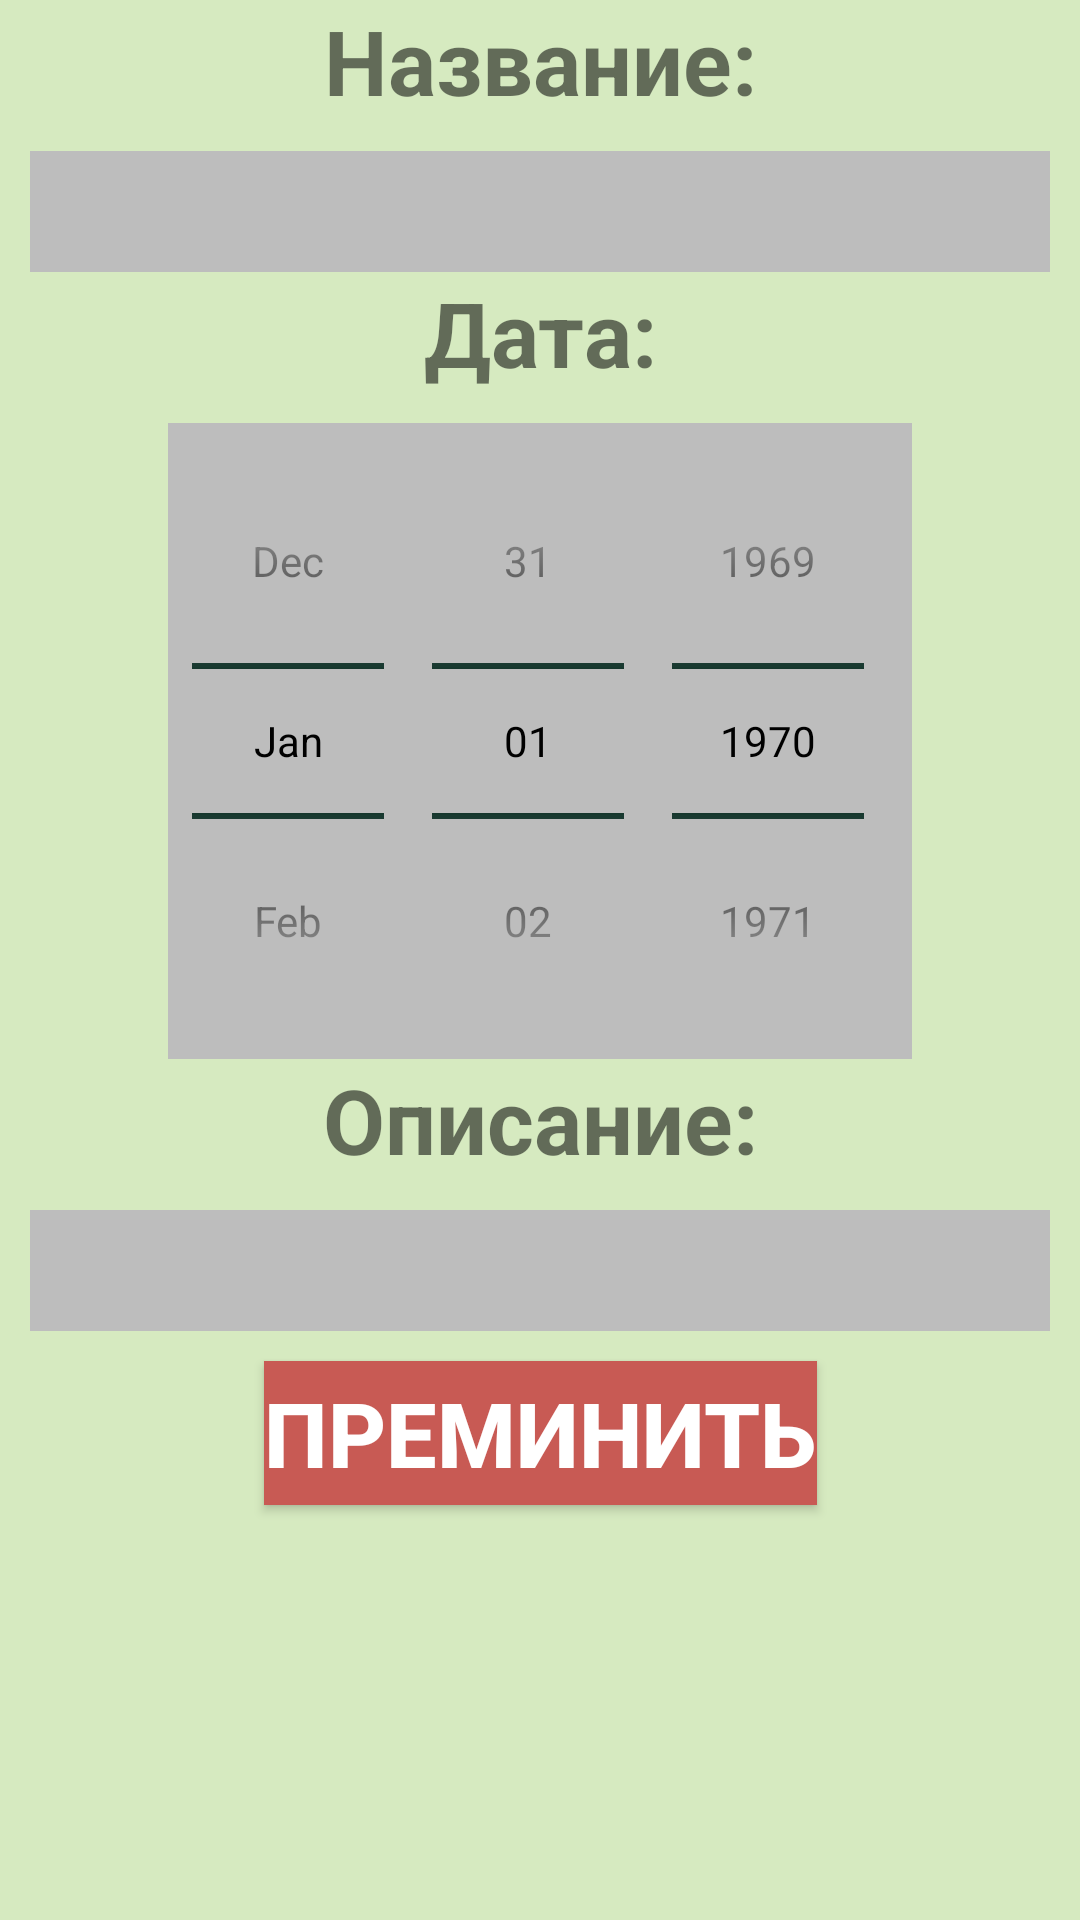

The Android layout XML behind this screen, and the referenced resources:
<!-- AndroidManifest.xml: application theme greenTheme -->
<!-- res/layout/fragment_redactor.xml -->
<?xml version="1.0" encoding="utf-8"?>
<androidx.constraintlayout.widget.ConstraintLayout xmlns:android="http://schemas.android.com/apk/res/android"
    xmlns:tools="http://schemas.android.com/tools"
    android:layout_width="350dp"
    android:layout_height="match_parent"
    android:background="@color/chipBackgroundColor"
    xmlns:app="http://schemas.android.com/apk/res-auto">
    <androidx.appcompat.widget.AppCompatTextView
        android:id="@+id/redactorNameTextView"
        android:layout_width="wrap_content"
        android:layout_height="wrap_content"
        android:text="Название:"
        android:textSize="30sp"
        android:textStyle="bold"
        tools:ignore="MissingClass,MissingConstraints"
        app:layout_constraintStart_toStartOf="parent"
        app:layout_constraintEnd_toEndOf="parent"
        app:layout_constraintTop_toTopOf="parent"/>
    <androidx.appcompat.widget.AppCompatEditText
        android:id="@+id/redactorNameEditText"
        android:layout_width="match_parent"
        android:layout_height="wrap_content"
        android:background="@color/textColorSecondaryOrange"
        android:textSize="30sp"
        android:textStyle="bold"
        android:layout_margin="10dp"
        tools:ignore="MissingClass,MissingConstraints"
        app:layout_constraintStart_toStartOf="parent"
        app:layout_constraintEnd_toEndOf="parent"
        app:layout_constraintTop_toBottomOf="@+id/redactorNameTextView"/>
    <androidx.appcompat.widget.AppCompatTextView
        android:id="@+id/redactorDateTextView"
        android:layout_width="wrap_content"
        android:layout_height="wrap_content"
        android:text="Дата:"
        android:textSize="30sp"
        android:textStyle="bold"
        tools:ignore="MissingClass,MissingConstraints"
        app:layout_constraintStart_toStartOf="parent"
        app:layout_constraintEnd_toEndOf="parent"
        app:layout_constraintTop_toBottomOf="@+id/redactorNameEditText"/>
    <DatePicker
        android:id="@+id/redactorDate"
        android:layout_width="wrap_content"
        android:layout_height="wrap_content"
        android:datePickerMode="spinner"
        android:background="@color/textColorSecondaryOrange"
        android:textSize="30sp"
        android:textStyle="bold"
        android:layout_margin="10dp"
        android:calendarViewShown="false"
        app:layout_constraintStart_toStartOf="parent"
        app:layout_constraintEnd_toEndOf="parent"
        app:layout_constraintTop_toBottomOf="@+id/redactorDateTextView"/>
   
    <androidx.appcompat.widget.AppCompatTextView
        android:id="@+id/redactorDescriptionTextView"
        android:layout_width="wrap_content"
        android:layout_height="wrap_content"
        android:text="Описание:"
        android:textSize="30sp"
        android:textStyle="bold"
        tools:ignore="MissingClass,MissingConstraints"
        app:layout_constraintStart_toStartOf="parent"
        app:layout_constraintEnd_toEndOf="parent"
        app:layout_constraintTop_toBottomOf="@+id/redactorDate"/>
    <androidx.appcompat.widget.AppCompatEditText
        android:id="@+id/redactorDescriptionEditText"
        android:layout_width="match_parent"
        android:layout_height="wrap_content"
        android:background="@color/textColorSecondaryOrange"
        android:textSize="30sp"
        android:textStyle="bold"
        android:layout_margin="10dp"
        tools:ignore="MissingClass,MissingConstraints"
        app:layout_constraintStart_toStartOf="parent"
        app:layout_constraintEnd_toEndOf="parent"
        app:layout_constraintTop_toBottomOf="@+id/redactorDescriptionTextView"/>
    <androidx.appcompat.widget.AppCompatButton
        android:id="@+id/redactorButton"
        android:layout_width="wrap_content"
        android:layout_height="wrap_content"
        android:background="@color/colorPrimaryDarkOrange"
        android:text="Преминить"
        android:textSize="30sp"
        android:textStyle="bold"
        android:textColor="@color/white"
        android:layout_margin="10dp"
        tools:ignore="MissingClass,MissingConstraints"
        app:layout_constraintStart_toStartOf="parent"
        app:layout_constraintEnd_toEndOf="parent"
        app:layout_constraintTop_toBottomOf="@+id/redactorDescriptionEditText"/>
</androidx.constraintlayout.widget.ConstraintLayout>
<!-- resources referenced by this layout -->
<resources>
  <color name="chipBackgroundColor">#D6EAC0</color>
  <color name="colorPrimaryDarkOrange">#c85a54</color>
  <color name="textColorSecondaryOrange">#bdbdbd</color>
  <color name="white">#FFFFFFFF</color>
  <style name="greenTheme" parent="Theme.MaterialComponents.DayNight.NoActionBar">
          <item name="colorPrimary">@color/colorPrimaryGreen</item>
          <item name="colorPrimaryDark">@color/colorPrimaryDarkGreen</item>
          <item name="colorAccent">@color/colorAccentGreen</item>
          <item name="colorSecondary">@color/colorSecondaryGreen</item>
          <item name="bottomAppBarStyle">@style/bottomAppBarStyleGreen</item>
          <item name="android:textColorPrimary">@color/black</item>
          <item name="android:textColorSecondary">@color/textColorSecondaryGreen</item>
      </style>
  <color name="colorPrimaryGreen">#558b2f</color>
  <color name="colorPrimaryDarkGreen">#255d00</color>
  <color name="colorAccentGreen">#85bb5c</color>
  <color name="colorSecondaryGreen">#004d40</color>
  <style name="bottomAppBarStyleGreen">
          <item name="backgroundTint">@color/colorSecondaryGreen</item>
      </style>
  <color name="black">#FF000000</color>
  <color name="textColorSecondaryGreen">#00251a</color>
</resources>
